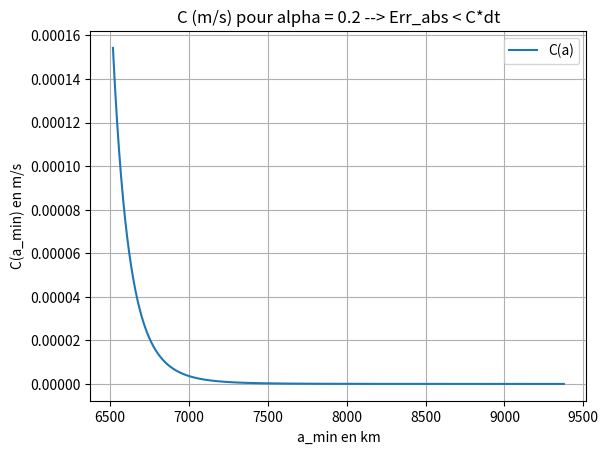
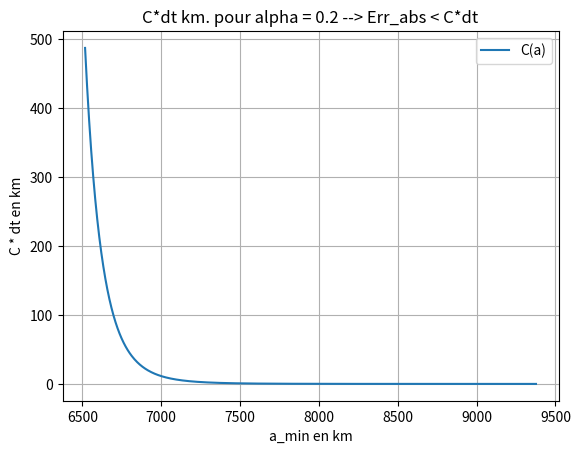
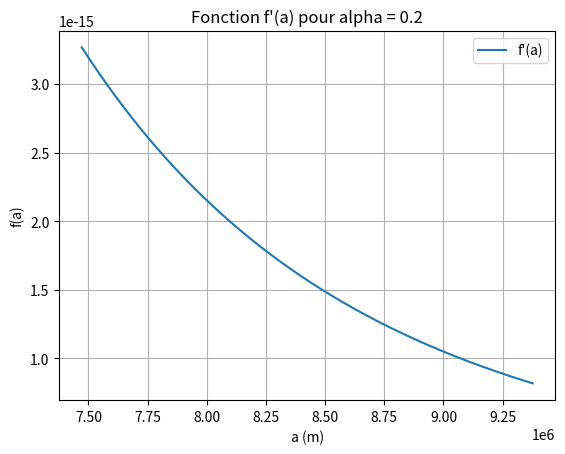
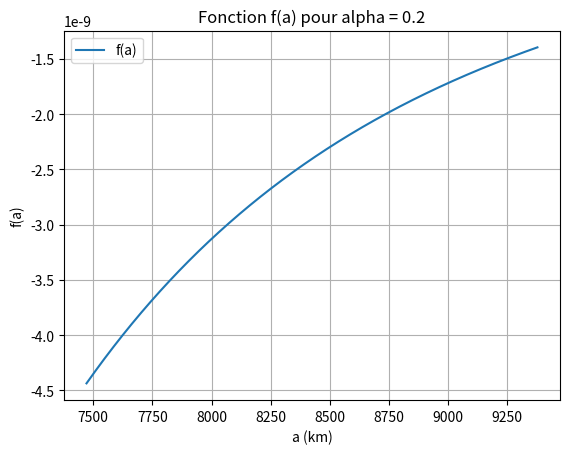
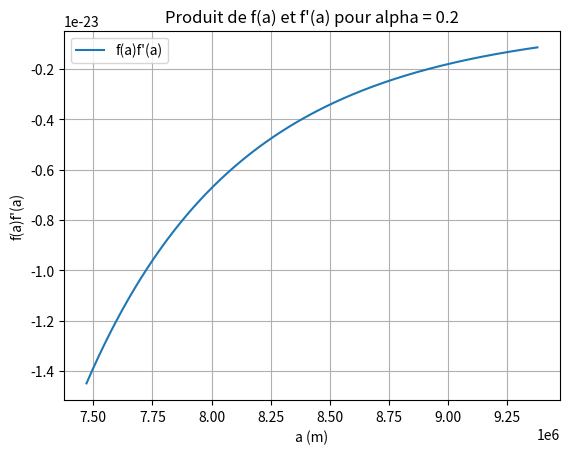

Recreate these plots in Python, in order.
import numpy as np
import matplotlib.pyplot as plt
import sys

T = 3.5e7 * 365.25 * 24 * 3600 # 35 millions d'années en secondes
G = 6.67430e-11 # constante gravitationnelle
M0 = 6.4185e23 # masse de Mars
m = 1.06e16 # masse de Phobos
R = 3396.2e3 # rayon de Mars (en mètres)
k2 = 0.169 # nombre de Love de Mars : https://arxiv.org/html/2405.05519v1
a0 = 9377e3 # demi-grand axe phobos (en mètres)
omega_p = 2*np.pi/(24.622962*3600) # vitesse de rotation de Mars (rad/s)
lim_roche = 2.2*R # distance de Roche pour Phobos (en mètres) : https://www.insu.cnrs.fr/fr/cnrsinfo/phobos-la-lune-condamnee-pourquoi-mars-va-eroder-puis-disloquer-son-satellite
a_min = lim_roche
alpha = 0.2 # Exposant de la loi de puissance
dt = 10**2 # pas de temps en années

dt = dt * 365.25 * 24 * 3600

def E(alpha) : # sec/rad (Q = E^alpha X^alpha)
    match alpha :
        case 0.2 : return  1201*10**5*24*3600
        case 0.3 : return 81028*24*3600
        case 0.4 : return 2104*24*3600

def n(a) : # fréquence orbitale de Phobos (rad/s)  
    return np.sqrt(G*(M0+m)/a**3)

def f(a,C0,C1) :
    return -C0 * a**(-5.5) * (C1*a**(-1.5) - omega_p)**(-alpha)

def df_x(a,B0,C1,B1) :
    return B0 * a**(-6.5) * (C1*a**(-1.5) - omega_p)**(-alpha) - B1 * a**(-8) * (C1*a**(-1.5) - omega_p)**(-(alpha+1))

def Coef(a_min,C_0,C_1,B_0,B_1) :
    Lip = np.abs(df_x(a_min,B_0,C_1,B_1))
    M_2 = np.abs(df_x(a_min,B_0,C_1,B_1)*f(a_min,C_0,C_1))

    N0 = np.abs(f(a_min,C0,C1))

    return np.exp(Lip* T)*M_2*T/2
    

# Calcul du coefficient de Lipschitz pour la fonction f sur [a_min, a0]
print("\nOrdre de grandeur des constantes : \n")

C0 = 6*k2*R**5*m/M0 * E(alpha)**(-alpha) * np.sqrt(G*(M0+m)) * 2**(-(alpha+1))
C1 = np.sqrt(G*(M0+m))
B0 = C0*5.5
B1 = B0*alpha

Nb_point = 10000
Intervalle_a = np.linspace(a_min, a0, Nb_point)

count = 0
for i in range(len(Intervalle_a)) :
    if n(Intervalle_a[i]) < omega_p*(1+1e-1) :
        count += 1
if count > 0 :
    print(f"---> !!!! Attention : n(a) < omega_p pour {count} valeurs de a dans l'intervalle [a_min, a0].")
    sys.exit()

print(f"a_min = {a_min:.3E}")
print(f"lim_roche = {lim_roche:.3E}")
print("----------------------------------------\n")

print(f"Intervale_a = [{a_min:.2E}; {a0:.2E}] m.")
print("----------------------------------------\n")

Lipschitz = np.max(np.abs(df_x(Intervalle_a,B0,C1,B1)))
print(f"Constante de Lipschitz L = {Lipschitz:E}")
print("----------------------------------------\n")

M2 = np.max(np.abs(df_x(Intervalle_a,B0,C1,B1)*f(Intervalle_a,C0,C1)))
print(f"Constante M2 <= {M2:.3E}")
print("----------------------------------------\n")


print(f"Temps de simulation T = {T:.3E} secondes.")
print("----------------------------------------\n")

C = np.exp(Lipschitz * T)*M2*T/2
print(f"On a Err_infini = sup(|y_n - y(t_n)|) < {C:.3E}*h")
print("----------------------------------------\n")

N0 = np.max(np.abs(f(Intervalle_a,C0,C1)))

print(f"On a |y(0) - y(T)| < T*sup(|f|) = {T*N0:.3E}")
print("----------------------------------------\n")

print(f"On a Err_rel = sup(|y_n - y(t_n)|) / sup(y(t_n)) < {C/np.abs(a0-T*N0):.3E}*h")
print("----------------------------------------\n")

print(f"pour h = {dt:E} secondes")
print(f"Nombre de points : {T/dt:.3E}")
print(f" --> Err_infini < {C*dt:.3E} m.")

print("\n----------------------------------------\n")

print(f"pour h = {dt:.3E} secondes :\n --> Err_rel < {C*dt/np.abs(a0-T*N0):.3E}*h ")

print("\n----------------------------------\n")


# Calcul de C pour différentes valeurs de a_min

I = np.linspace(1.5*R,a0,1000)

max_err = 500 # en km

C_array = np.zeros(len(I))
a_precis = -1
ind_preci = -1
for i in range(len(I)) :
    C_array[i] = Coef(I[i],C0,C1,B0,B1)
    if a_precis == -1 and C_array[i]*dt<=max_err*1e3 :
        ind_preci = i
        a_precis = I[i]

print(f"C*dt <= {max_err:.2E} à partir de a_min = {a_precis*1e-3:.0f} km")
print(f"a_roche - a_min(opti) = {(lim_roche - a_precis)*1e-3:.0f} km")

print("\n----------------------------------\n")

# Tracer de la courbe de f'(a) pour alpha = 0.2
plt.figure()
plt.plot(I[ind_preci:]*1e-3, C_array[ind_preci:], label="C(a)")
plt.xlabel("a_min en km")
plt.ylabel("C(a_min) en m/s")
plt.title(f"C (m/s) pour alpha = {alpha} --> Err_abs < C*dt")
plt.grid()
plt.legend()

plt.figure()
plt.plot(I[ind_preci:]*1e-3, C_array[ind_preci:]*dt*1e-3, label="C(a)")
plt.xlabel("a_min en km")
plt.ylabel("C * dt en km")
plt.title(f"C*dt km. pour alpha = {alpha} --> Err_abs < C*dt")
plt.grid()
plt.legend()

plt.figure()
plt.plot(Intervalle_a, df_x(Intervalle_a,B0,C1,B1), label="f'(a)")
plt.xlabel("a (m)")
plt.ylabel("f(a)")
plt.title(f"Fonction f'(a) pour alpha = {alpha}")
plt.grid()
plt.legend()

# Tracer de la courbe f(a) pour alpha = 0.2
Int_a = np.linspace(lim_roche,a0,1000)
plt.figure()
plt.plot(Int_a*1e-3, f(Int_a,C0,C1), label="f(a)")
plt.xlabel("a (km)")
plt.ylabel("f(a)")
plt.title(f"Fonction f(a) pour alpha = {alpha}")
plt.grid()
plt.legend()

# Tracer de la courbe de f(a)f'(a) pour alpha = 0.2
plt.figure()
plt.plot(Intervalle_a, f(Intervalle_a,C0,C1)*df_x(Intervalle_a,B0,C1,B1), label="f(a)f'(a)")
plt.xlabel("a (m)")
plt.ylabel("f(a)f'(a)")
plt.title(f"Produit de f(a) et f'(a) pour alpha = {alpha}")
plt.grid()
plt.legend()


plt.show()
